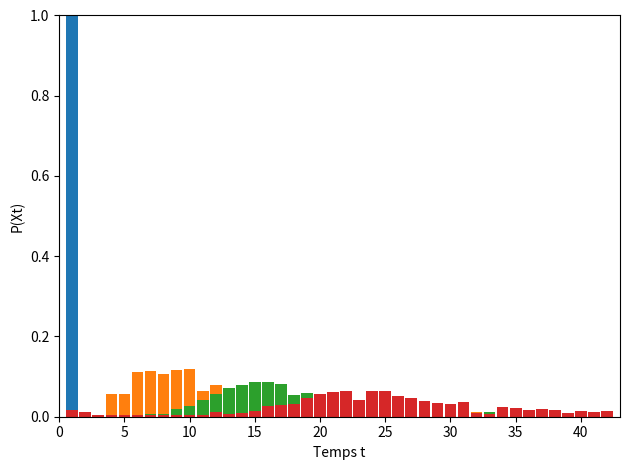

The script that saved this image:
import matplotlib.pyplot as plt
import numpy as np

n_states = 42
prison = [31, 32]
chance = [7, 22, 38]
chance_states = [0, 11, 15, 24, prison[0], 41]
chancellerie = [2, 17, 35]
chancellerie_states = [0, 1, prison[0]]

def handle_states(states, dist, dice1, dice2, next_state, extra_throws):
    if dice1 == dice2 and extra_throws > 0:
        for state in states:
            temp_dist = proba(state, extra_throws - 1)
            for i in range(n_states):
                dist[i] += (1/36)*(1/16)*temp_dist[i]
        temp_dist = proba(next_state, extra_throws - 1)
        for i in range(n_states):
            dist[i] += (1/36)*((16 - len(states))/16)*temp_dist[i]
    else:
        dist[next_state] += (1/36) * (16 - len(states))/16
        for state in states:
            dist[state] += (1/36) * (1/16)

def get_next_state(start_state, dice1, dice2):
    move = dice1 + dice2
    if start_state in prison:
        if dice1 == dice2:
            next_state = prison[len(prison) - 1] + move
        elif start_state == prison[len(prison) - 1]:
            next_state = prison[0] - 1
        else:
            next_state = start_state + 1
    else:
        next_state = start_state + move
        if start_state < prison[0] <= next_state:
            next_state += len(prison)
    return next_state%n_states
def proba(start_state, extra_throws):
    next_state = -1
    dist = [0 for _ in range(n_states)]
    if extra_throws < 0:
        return dist
    for dice1 in range(1, 7):
        for dice2 in range(1, 7):
            next_state = get_next_state(start_state, dice1, dice2)
            if next_state in chance:
                handle_states(chance_states, dist, dice1, dice2, next_state, extra_throws)
            elif next_state in chancellerie:
                handle_states(chancellerie_states, dist, dice1, dice2, next_state, extra_throws)
            elif dice1 == dice2 and extra_throws > 0:
                temp_dist = proba(next_state, extra_throws - 1)
                for i in range(n_states):
                    dist[i] += (1/36)*temp_dist[i]
            else:
                dist[next_state] += 1/36
    return  dist

# prison = [-1]
# chance = []
# chancellerie = []

dist = [proba(i, 2) for i in range(n_states)]

# plt.ylabel('Probability')
# plt.xlabel('Data')
# for i in range(len(dist)):
#     plt.clf()
#     plt.ylim((0.,1.))
#     plt.xlim((0,len(dist)+1))
#     plt.title(f'start state: {i}')
#     plt.bar([i + 1 for i in range(len(dist))], dist[i], 0.9)
#     plt.pause(0.2)

def prob_xt(matrix, x0, t):
    power = np.linalg.matrix_power(matrix, t)
    return np.dot(x0,power)

dist0 = [0 for _ in range(n_states)]
dist0[0] = 1
pxts = []
for j in range(0, 30):
    pxts.append(prob_xt(dist, dist0, j))

# for i in range(len(pxts)):
#     plt.clf()
#     plt.xlabel("Temps t")
#     plt.ylabel("P(Xt)")
#     plt.ylim((0.,1.))
#     plt.xlim((0.,len(dist)+1))
#     plt.title(f't = {i}')
#     plt.tight_layout()
#     plt.bar([i + 1 for i in range(len(dist))], pxts[i], 0.9)
#     plt.pause(0.2)

plt.clf()
plt.xlabel("Temps t")
plt.ylabel("P(Xt)")
plt.ylim((0.,1.))
plt.xlim((0.,len(dist)+1))
plt.tight_layout()
plt.bar([i + 1 for i in range(len(dist))], pxts[0], 0.9)
plt.pause(0.5)
plt.bar([i + 1 for i in range(len(dist))], pxts[1], 0.9)
plt.pause(0.5)
plt.bar([i + 1 for i in range(len(dist))], pxts[2], 0.9)
plt.pause(0.5)
plt.bar([i + 1 for i in range(len(dist))], pxts[3], 0.9)
plt.show()